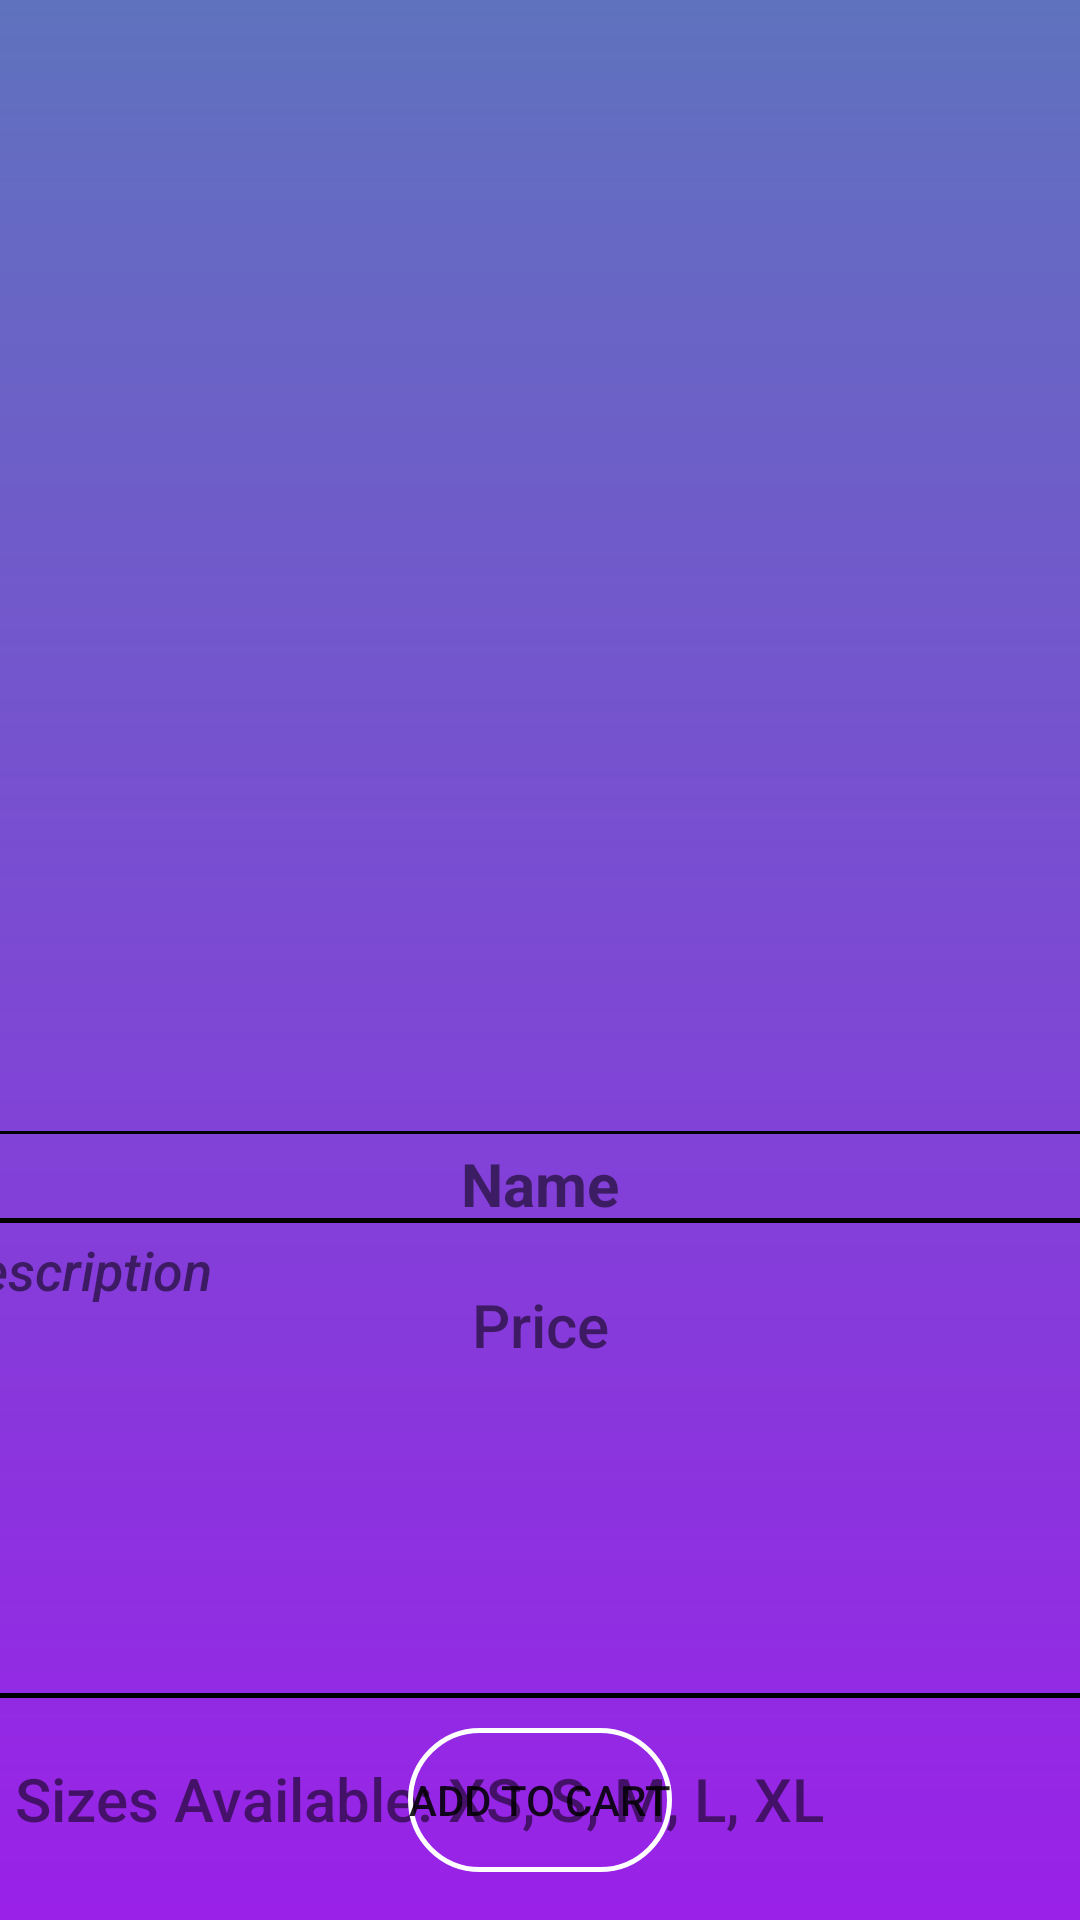

The Android layout XML behind this screen, and the referenced resources:
<!-- AndroidManifest.xml: application theme Theme.Lasttryglam -->
<!-- res/layout/activity_product_details.xml -->
<?xml version="1.0" encoding="utf-8"?>

<androidx.constraintlayout.widget.ConstraintLayout xmlns:android="http://schemas.android.com/apk/res/android"
    xmlns:app="http://schemas.android.com/apk/res-auto"
    xmlns:tools="http://schemas.android.com/tools"
    android:layout_width="match_parent"
    android:background="@drawable/app_background"
    android:layout_height="match_parent"
    tools:context=".product_details">


    <ImageView
        android:id="@+id/prodimage"
        android:layout_width="410dp"
        android:layout_height="346dp"
        android:layout_marginTop="15dp"
        app:layout_constraintEnd_toEndOf="parent"

        app:layout_constraintStart_toStartOf="parent"
        app:layout_constraintTop_toTopOf="parent"
        tools:srcCompat="@tools:sample/avatars" />

    <View
        android:layout_width="match_parent"
        android:layout_height="3px"
        android:layout_marginTop="16dp"
        android:background="@color/black"
        android:id="@+id/txt7"
        app:layout_constraintStart_toStartOf="parent"
        app:layout_constraintTop_toBottomOf="@+id/prodimage"

        />

    <TextView
        android:layout_width="wrap_content"
        android:layout_height="wrap_content"
        android:id="@+id/prodname"
        android:textStyle="bold"
        app:layout_constraintTop_toBottomOf="@+id/prodimage"
        android:fontFamily="sans-serif"
        app:layout_constraintStart_toStartOf="parent"
        app:layout_constraintEnd_toEndOf="parent"
        android:layout_marginTop="20dp"
        android:textSize="20dp"
        android:text="Name"
        />


    <TextView
        android:layout_width="wrap_content"
        android:layout_height="wrap_content"
        android:id="@+id/prodprice"
        android:fontFamily="sans-serif-medium"
        app:layout_constraintTop_toBottomOf="@+id/prodname"
        app:layout_constraintStart_toStartOf="parent"
        app:layout_constraintEnd_toEndOf="parent"
        android:layout_marginTop="20dp"
        android:textSize="20dp"
        android:text="Price"

        />

    <TextView
        android:id="@+id/proddesc"
        android:layout_width="407dp"
        android:layout_height="160dp"
        android:layout_marginTop="10dp"
        android:text="Description"
        android:textStyle="italic"
        android:fontFamily="sans-serif-medium"
        android:padding="5dp"
        android:background="@drawable/textviewbg"
        android:textSize="18dp"
        app:layout_constraintEnd_toEndOf="parent"
        app:layout_constraintBottom_toTopOf="@+id/quantity"
        android:layout_marginBottom="20dp"
        app:layout_constraintStart_toStartOf="parent"
        app:layout_constraintTop_toBottomOf="@+id/prodprice"

        />


    <TextView
        android:id="@+id/quantity"
        android:layout_width="match_parent"
        android:layout_height="44dp"
        android:textSize="20sp"
        android:fontFamily="sans-serif-medium"
        android:layout_marginBottom="5dp"
        android:text="Sizes Available: XS, S, M, L, XL"
        android:layout_marginStart="5sp"
        android:hint="  Enter Quantity here"
        android:inputType="number"
        app:layout_constraintBottom_toTopOf="@+id/addtocartbtn"
        app:layout_constraintEnd_toEndOf="parent"
        app:layout_constraintHorizontal_bias="0.496"
        app:layout_constraintStart_toStartOf="parent"
        app:layout_constraintTop_toBottomOf="@+id/proddesc"
        app:layout_constraintVertical_bias="1.0" />

    <Button
        android:id="@+id/addtocartbtn"
        android:layout_width="wrap_content"
        android:layout_height="wrap_content"

        android:layout_marginBottom="16dp"
        android:background="@drawable/button_dash"
        android:text="Add to Cart"

        app:layout_constraintBottom_toBottomOf="parent"
        app:layout_constraintEnd_toEndOf="parent"
        app:layout_constraintStart_toStartOf="parent" />
</androidx.constraintlayout.widget.ConstraintLayout>
<!-- resources referenced by this layout -->
<resources>
  <color name="black">#FF000000</color>
  <!-- drawable app_background (drawable) -->
  <?xml version="1.0" encoding="utf-8"?>
  
  <shape
      xmlns:android="http://schemas.android.com/apk/res/android"
      android:shape="rectangle">
      <gradient
          android:startColor="#5f72be"
          android:endColor="#9921e8"
          android:angle="270"
          />
  
  </shape>
  <!-- drawable button_dash (drawable) -->
  <?xml version="1.0" encoding="utf-8"?>
  
  <shape
      xmlns:android="http://schemas.android.com/apk/res/android"
      android:shape="rectangle">
      <solid
          android:color="#0000ffff"
          />
      <corners
          android:radius="25dp"/>
      <stroke
          android:width="5px"
          android:color="@color/white"
          />
  
  </shape>
  <!-- drawable textviewbg (drawable) -->
  <?xml version="1.0" encoding="utf-8"?>
  
  <shape
      xmlns:android="http://schemas.android.com/apk/res/android"
      android:shape="rectangle">
      <solid
          android:color="#0000ffff"
          />
      <corners
          android:radius="10dp"/>
      <stroke
          android:width="5px"
          android:color="@color/black"
          />
      <padding
          android:left="5dp"
          android:right="1dp"
          android:top="1dp"
          android:bottom="1dp"
          />
  
  </shape>
  <style name="Theme.Lasttryglam" parent="Theme.MaterialComponents.DayNight.DarkActionBar">
          
          <item name="colorPrimary">@color/purple_500</item>
          <item name="colorPrimaryVariant">@color/purple_700</item>
          <item name="colorOnPrimary">@color/white</item>
          
          <item name="colorSecondary">@color/teal_200</item>
          <item name="colorSecondaryVariant">@color/teal_700</item>
          <item name="colorOnSecondary">@color/black</item>
          
          <item name="android:statusBarColor" tools:targetApi="l">?attr/colorPrimaryVariant</item>
          
      </style>
  <color name="white">#FFFFFFFF</color>
  <color name="purple_500">#FF6200EE</color>
  <color name="purple_700">#FF3700B3</color>
  <color name="teal_200">#FF03DAC5</color>
  <color name="teal_700">#FF018786</color>
</resources>
